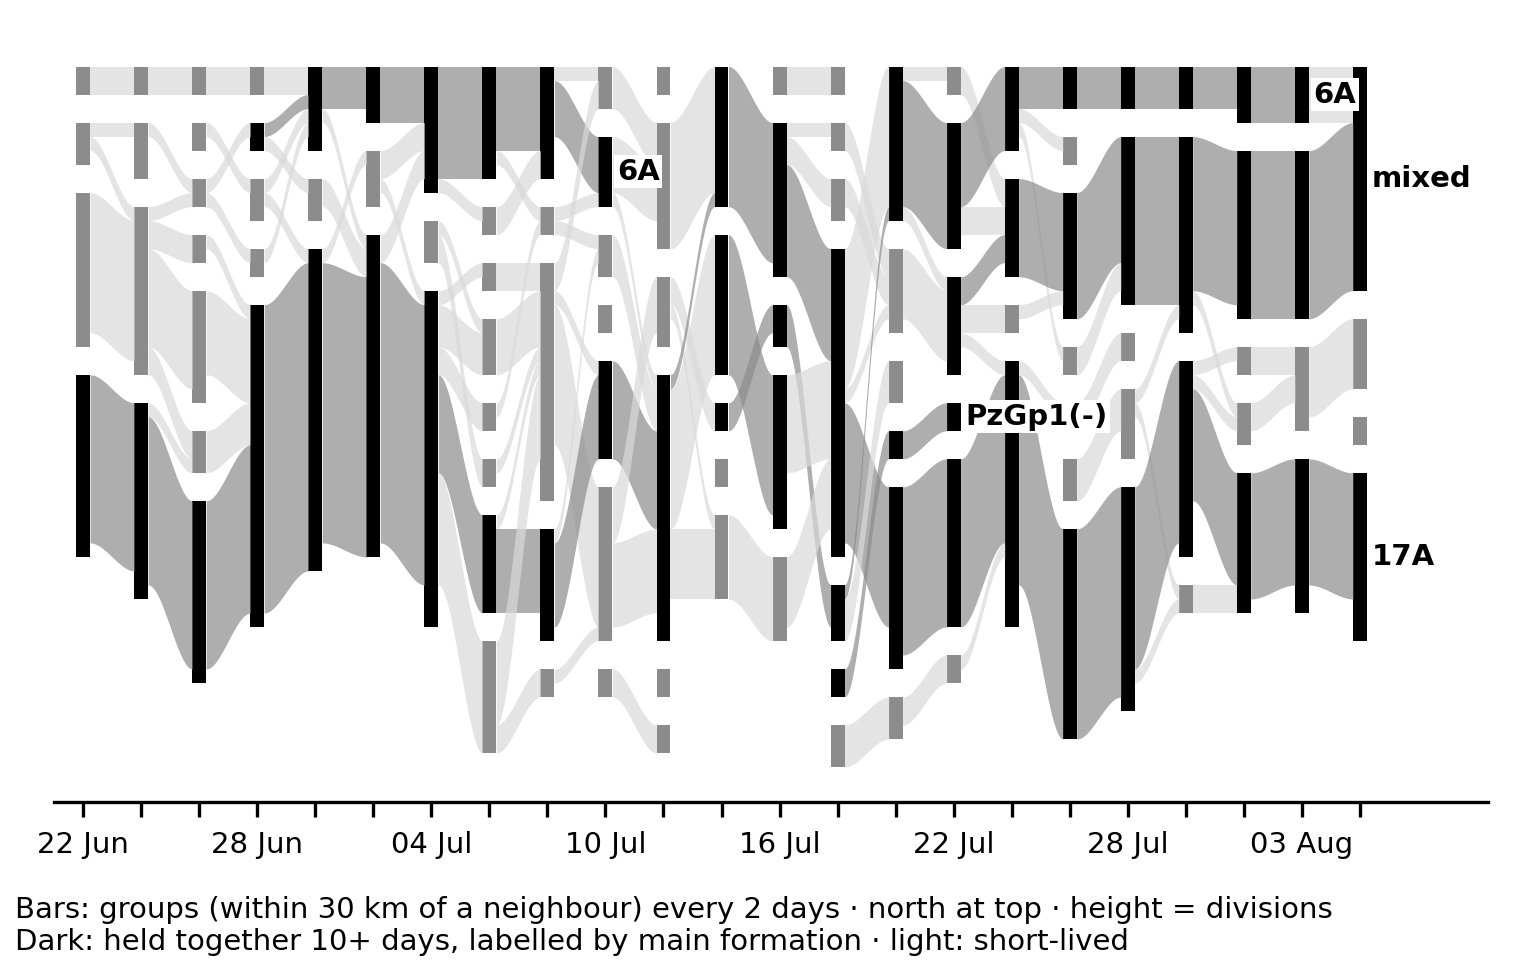

The file beside this chart, header and first rows:
date, id, divisions, dominant, formations, y, members
1941-06-22, 0, 3, PzGp1(-), PzGp1(-) 2, other 1, 111, 16. Panzer-Division; 9. Panzer-Division;…
1941-06-22, 1, 11, 6A, 6A 9, III PzKo 1, PzGp1(-) 1, 75, 11. Panzer-Division; 111. Infanterie-Div…
1941-06-22, 2, 13, 17A, 17A 12, other 1, 31, 1. Gebirgs-Division; 100. leichte Infant…
1941-06-22, 3, 2, 6A, 6A 2, 144, 56. Infanterie-Division; 62. Infanterie-…
1941-06-23, 0, 4, PzGp1(-), PzGp1(-) 3, other 1, 105, 16. Infanterie-Division (mot.); 16. Panz…
1941-06-23, 1, 11, 6A, 6A 9, III PzKo 2, 80, 111. Infanterie-Division; 13. Panzer-Div…
1941-06-23, 2, 11, 17A, 17A 11, 30, 1. Gebirgs-Division; 100. leichte Infant…
1941-06-23, 3, 2, 6A, 6A 2, 146, 56. Infanterie-Division; 62. Infanterie-…
1941-06-24, 0, 4, mixed, other 2, III PzKo 1, PzGp1(-) 1, 126, 16. Infanterie-Division (mot.); 25. Infa…
1941-06-24, 1, 12, 6A, 6A 9, III PzKo 2, PzGp1(-) 1, 94, 111. Infanterie-Division; 13. Panzer-Div…
1941-06-24, 2, 14, 17A, 17A 13, other 1, 47, 1. Gebirgs-Division; 100. leichte Infant…
1941-06-24, 3, 2, 6A, 6A 2, 172, 56. Infanterie-Division; 62. Infanterie-…
1941-06-25, 0, 2, mixed, PzGp1(-) 1, other 1, 101, 16. Infanterie-Division (mot.); 79. Infa…
1941-06-25, 1, 9, 6A, 6A 6, III PzKo 2, PzGp1(-) 1, 81, 111. Infanterie-Division; 13. Panzer-Div…
1941-06-25, 2, 12, 17A, 17A 12, 25, 1. Gebirgs-Division; 100. leichte Infant…
1941-06-25, 3, 4, mixed, 6A 2, III PzKo 1, other 1, 129, 25. Infanterie-Division (mot.); 298. Inf…
1941-06-25, 4, 2, PzGp1(-), PzGp1(-) 2, 131, 9. Panzer-Division; SS-Division (mot.) L…
1941-06-25, 5, 3, 6A, 6A 2, 17A 1, 51, 262. Infanterie-Division; 297. Infanteri…
1941-06-25, 6, 2, other, other 2, 25, 113. Infanterie-Division; 444. Sicherung…
1941-06-26, 1, 8, mixed, 6A 4, III PzKo 2, PzGp1(-) 2, 66, 11. Panzer-Division; 111. Infanterie-Div…
1941-06-26, 2, 13, 17A, 17A 12, other 1, 24, 1. Gebirgs-Division; 100. leichte Infant…
1941-06-26, 3, 2, mixed, 6A 1, other 1, 108, 298. Infanterie-Division; 99. leichte In…
1941-06-26, 4, 2, PzGp1(-), PzGp1(-) 2, 123, 9. Panzer-Division; SS-Division (mot.) L…
1941-06-26, 5, 3, 6A, 6A 2, 17A 1, 45, 262. Infanterie-Division; 297. Infanteri…
1941-06-26, 7, 2, 6A, 6A 2, 86, 168. Infanterie-Division; 44. Infanterie…
1941-06-26, 8, 2, 6A, 6A 2, 154, 56. Infanterie-Division; 62. Infanterie-…
1941-06-27, 1, 11, 6A, 6A 7, III PzKo 2, PzGp1(-) 1, 17A 1, 61, 111. Infanterie-Division; 13. Panzer-Div…
1941-06-27, 2, 12, 17A, 17A 12, 19, 1. Gebirgs-Division; 100. leichte Infant…
1941-06-27, 3, 3, 6A, 6A 2, III PzKo 1, 93, 168. Infanterie-Division; 25. Infanterie…
1941-06-27, 4, 2, mixed, PzGp1(-) 1, other 1, 106, 79. Infanterie-Division; 9. Panzer-Divis…
1941-06-27, 8, 2, 6A, 6A 2, 150, 56. Infanterie-Division; 62. Infanterie-…
1941-06-28, 2, 23, 17A, 17A 12, 6A 7, PzGp1(-) 2, III PzKo 1, ot…, 28, 1. Gebirgs-Division; 100. leichte Infant…
1941-06-28, 3, 2, mixed, 6A 1, III PzKo 1, 92, 25. Infanterie-Division (mot.); 298. Inf…
1941-06-28, 4, 3, other, other 2, PzGp1(-) 1, 100, 79. Infanterie-Division; 9. Panzer-Divis…
1941-06-28, 8, 2, 6A, 6A 2, 153, 56. Infanterie-Division; 62. Infanterie-…
1941-06-28, 9, 2, mixed, PzGp1(-) 1, other 1, 104, 99. leichte Infanterie-Division; SS-Divi…
1941-06-29, 2, 12, 17A, 17A 10, PzGp1(-) 1, other 1, 18, 1. Gebirgs-Division; 100. leichte Infant…
1941-06-29, 3, 2, III PzKo, III PzKo 2, 89, 13. Panzer-Division; 25. Infanterie-Divi…
1941-06-29, 4, 3, other, other 3, 104, 113. Infanterie-Division; 79. Infanterie…
1941-06-29, 8, 2, 6A, 6A 2, 150, 56. Infanterie-Division; 62. Infanterie-…
1941-06-29, 9, 13, 6A, 6A 8, PzGp1(-) 2, III PzKo 1, 17A 1, oth…, 69, 111. Infanterie-Division; 14. Panzer-Div…
1941-06-30, 2, 23, mixed, 17A 11, 6A 7, PzGp1(-) 3, III PzKo 1, ot…, 9, 1. Gebirgs-Division; 100. leichte Infant…
1941-06-30, 4, 3, mixed, PzGp1(-) 1, 17A 1, other 1, 55, 113. Infanterie-Division; 296. Infanteri…
1941-06-30, 9, 6, 6A, 6A 4, other 2, 91, 168. Infanterie-Division; 298. Infanteri…
1941-07-01, 2, 23, 17A, 17A 12, 6A 7, PzGp1(-) 3, other 1, -1, 1. Gebirgs-Division; 100. leichte Infant…
1941-07-01, 4, 3, other, other 2, 17A 1, 50, 113. Infanterie-Division; 296. Infanteri…
1941-07-01, 9, 3, mixed, 6A 1, PzGp1(-) 1, other 1, 78, 168. Infanterie-Division; 99. leichte In…
1941-07-01, 10, 5, III PzKo, III PzKo 3, PzGp1(-) 2, 61, 11. Panzer-Division; 13. Panzer-Division…
1941-07-01, 11, 2, 6A, 6A 2, 96, 298. Infanterie-Division; 62. Infanterie…
1941-07-02, 2, 23, 17A, 17A 12, 6A 8, PzGp1(-) 3, -6, 1. Gebirgs-Division; 100. leichte Infant…
1941-07-02, 9, 4, mixed, 6A 2, PzGp1(-) 1, other 1, 90, 298. Infanterie-Division; 62. Infanterie…
1941-07-02, 10, 4, III PzKo, III PzKo 3, PzGp1(-) 1, 67, 11. Panzer-Division; 13. Panzer-Division…
1941-07-03, 2, 20, mixed, 17A 9, 6A 5, PzGp1(-) 5, III PzKo 1, -27, 100. leichte Infanterie-Division (later …
1941-07-03, 9, 9, 6A, 6A 5, III PzKo 2, PzGp1(-) 1, other 1, 85, 14. Panzer-Division; 25. Infanterie-Divi…
1941-07-03, 12, 2, 17A, 17A 2, -1, 296. Infanterie-Division; 68. Infanterie…
1941-07-04, 2, 24, 17A, 17A 13, 6A 5, PzGp1(-) 5, other 1, -19, 1. Gebirgs-Division; 100. leichte Infant…
1941-07-04, 9, 9, 6A, 6A 5, III PzKo 2, PzGp1(-) 1, other 1, 93, 14. Panzer-Division; 25. Infanterie-Divi…
1941-07-04, 13, 3, other, other 2, PzGp1(-) 1, 4, 132. Infanterie-Division; 454. Sicherung…
1941-07-05, 2, 7, 6A, 6A 5, PzGp1(-) 2, -18, 111. Infanterie-Division; 16. Panzer-Div…
1941-07-05, 9, 8, 6A, 6A 5, III PzKo 1, PzGp1(-) 1, other 1, 101, 25. Infanterie-Division (mot.); 298. Inf…
... 178 more rows
